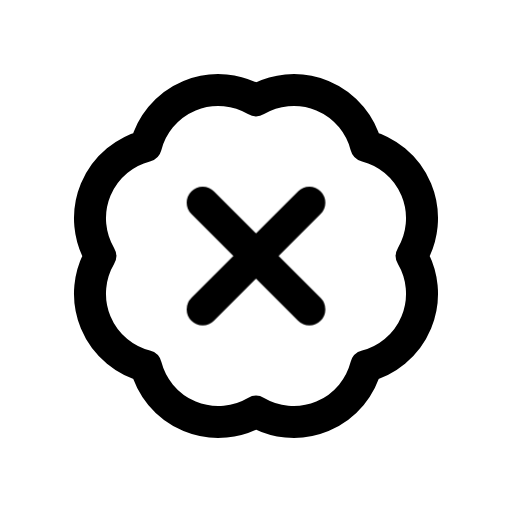
t = 0.00 s
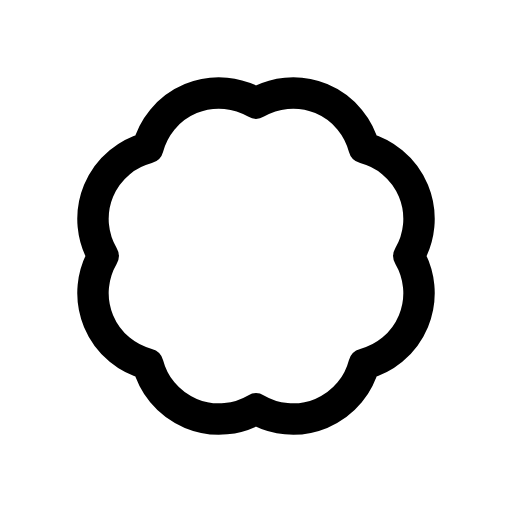
t = 0.13 s
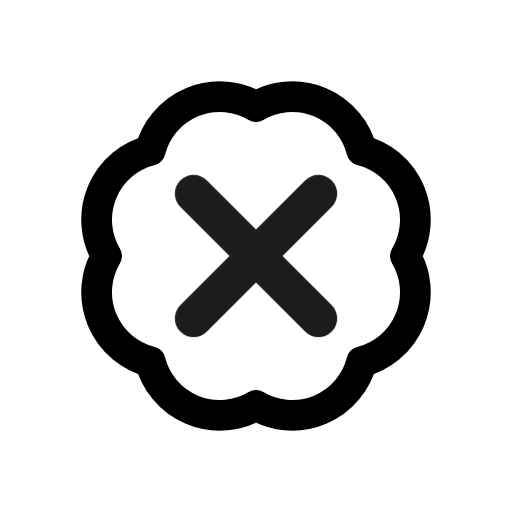
t = 0.28 s
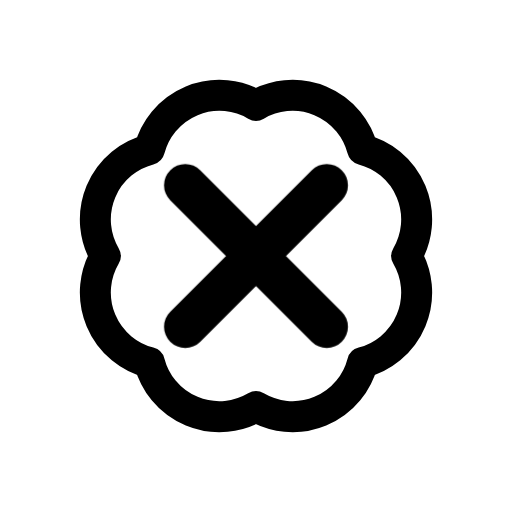
t = 0.41 s
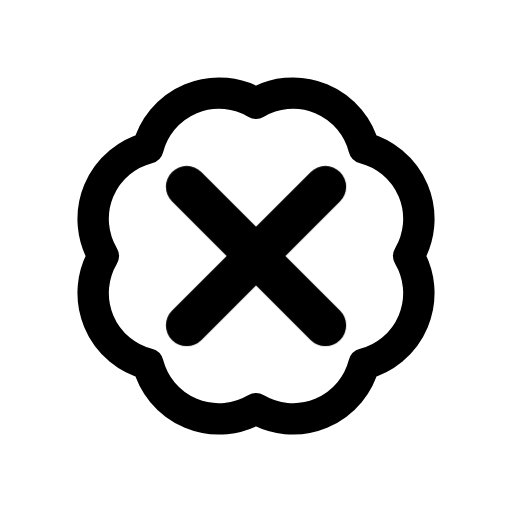
t = 0.50 s
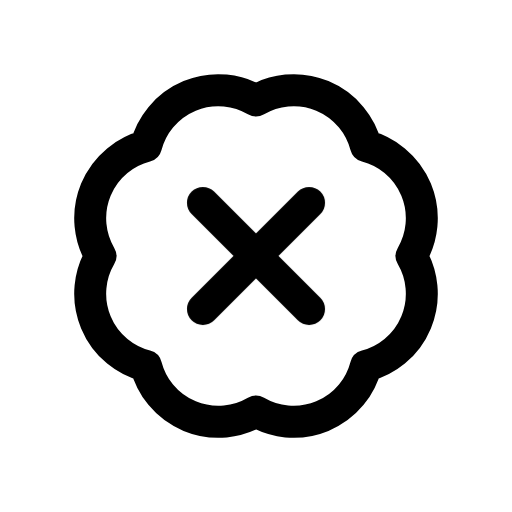
t = 0.65 s

The animated SVG that drew these frames (rendered in a browser with its animation timeline set to each time). Animation: 2 CSS @keyframes rules; one cycle of 0.80 s, repeats indefinitely.

<svg xmlns="http://www.w3.org/2000/svg" viewBox="0 0 24 24" width="24" height="24" class="rd-a-badge-x" data-rd-animate="hover"><style>.rd-a-badge-x{overflow:visible}.rd-a-badge-x *{transform-box:view-box}.rd-a-badge-x .base{transform-origin:12px 12px}.rd-a-badge-x .badge{transform-box:fill-box;transform-origin:center}@media (prefers-reduced-motion:no-preference){.rd-a-badge-x[data-rd-animate="hover"]:hover .base,:hover>.rd-a-badge-x[data-rd-animate="parent"] .base,.rd-a-badge-x[data-rd-animate="play"] .base,.rd-a-badge-x[data-rd-animate="loop"] .base{animation:rd-badge-x-base calc(0.7s*var(--rd-speed,1)) ease-in-out}.rd-a-badge-x[data-rd-animate="hover"]:hover .badge,:hover>.rd-a-badge-x[data-rd-animate="parent"] .badge,.rd-a-badge-x[data-rd-animate="play"] .badge,.rd-a-badge-x[data-rd-animate="loop"] .badge{animation:rd-badge-x-badge calc(0.8s*var(--rd-speed,1)) cubic-bezier(.34,1.3,.5,1)}.rd-a-badge-x[data-rd-animate="loop"] *{animation-iteration-count:infinite!important}@keyframes rd-badge-x-base{0%,100%{scale:1}40%{scale:.96}}@keyframes rd-badge-x-badge{0%,100%{scale:1;opacity:1}22%{scale:.1;opacity:0}62%{scale:1.3;opacity:1}}}</style><g fill="none" stroke="currentColor" stroke-linecap="round" stroke-linejoin="round" stroke-width="1.5"><g class="base"><path d="M12 4.7A3.5 3.5 0 0 1 17.16 6.84A3.5 3.5 0 0 1 19.3 12A3.5 3.5 0 0 1 17.16 17.16A3.5 3.5 0 0 1 12 19.3A3.5 3.5 0 0 1 6.84 17.16A3.5 3.5 0 0 1 4.7 12A3.5 3.5 0 0 1 6.84 6.84A3.5 3.5 0 0 1 12 4.7Z"/></g><g class="badge"><path d="M9.5 9.5l5 5M14.5 9.5l-5 5"/></g></g></svg>
